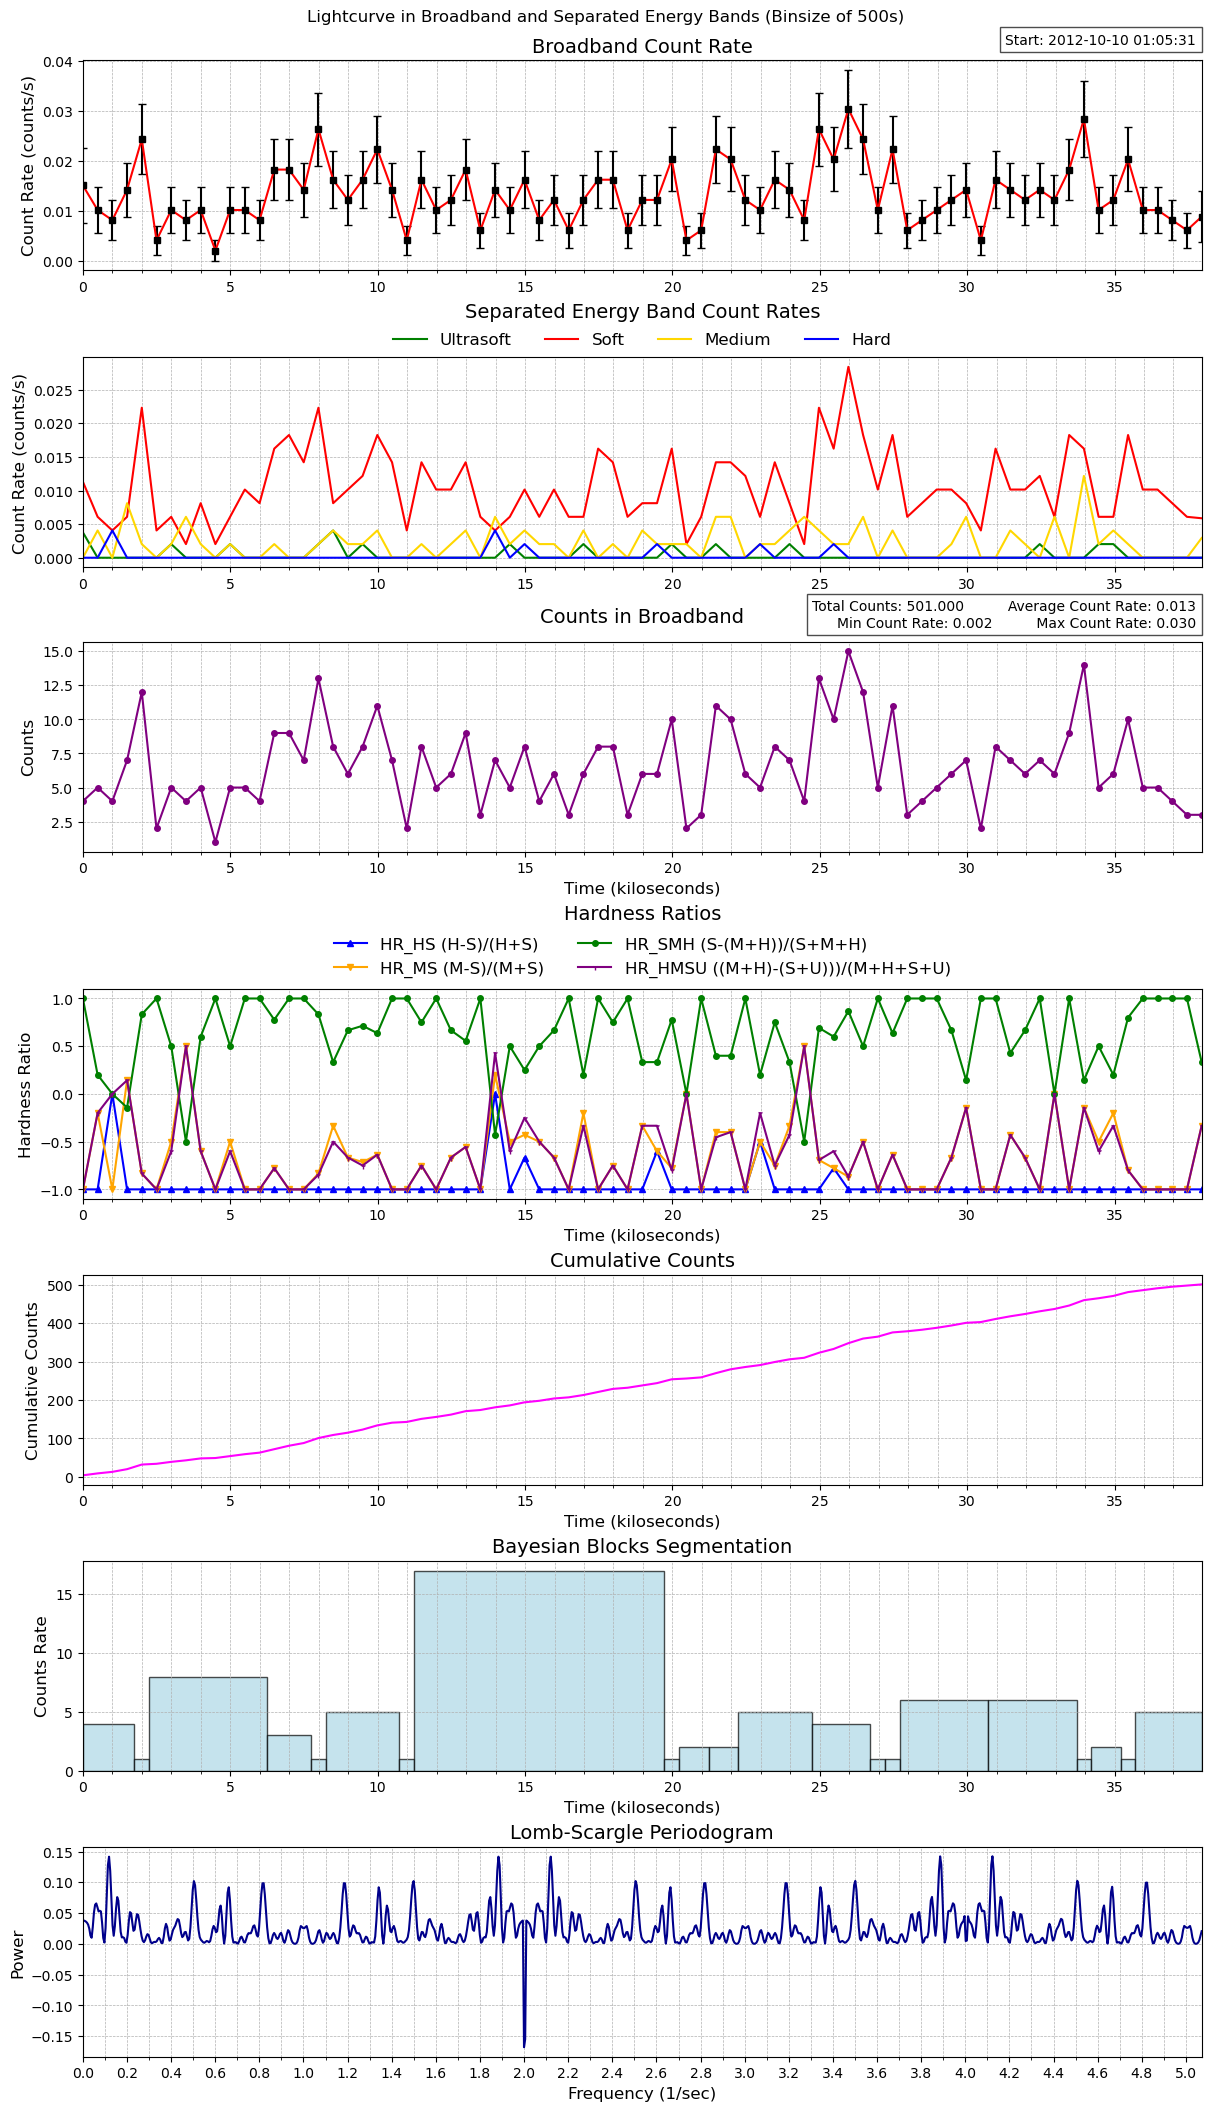

The file beside this chart, header and first rows:
time, count_rate, counts, count_error, ultrasoft_count_rate, soft_count_rate, medium_count_rate, hard_count_rate, ultrasoft_counts, soft_counts, medium_counts, hard_counts, exposure, area
466218331, 0.01507, 4, 0.007537, 0.003769, 0.01131, 0.0, 0.0, 1, 3, 0, 0, 265.4, 19.5
466218831, 0.01014, 5, 0.004537, 0.0, 0.006086, 0.004058, 0.0, 0, 3, 2, 0, 492.9, 19.5
466219330, 0.008115, 4, 0.004058, 0.0, 0.004058, 0.0, 0.004058, 0, 2, 0, 2, 492.9, 19.5
466219830, 0.0142, 7, 0.005368, 0.0, 0.006086, 0.008115, 0.0, 0, 3, 4, 0, 492.9, 19.5
466220329, 0.02435, 12, 0.007028, 0.0, 0.02232, 0.002029, 0.0, 0, 11, 1, 0, 492.9, 19.5
466220828, 0.004058, 2, 0.002869, 0.0, 0.004058, 0.0, 0.0, 0, 2, 0, 0, 492.9, 19.5
466221328, 0.01014, 5, 0.004537, 0.002029, 0.006086, 0.002029, 0.0, 1, 3, 1, 0, 492.9, 19.5
466221827, 0.008115, 4, 0.004058, 0.0, 0.002029, 0.006086, 0.0, 0, 1, 3, 0, 492.9, 19.5
466222327, 0.01014, 5, 0.004537, 0.0, 0.008115, 0.002029, 0.0, 0, 4, 1, 0, 492.9, 19.5
466222826, 0.002029, 1, 0.002029, 0.0, 0.002029, 0.0, 0.0, 0, 1, 0, 0, 492.9, 19.5
466223326, 0.01014, 5, 0.004537, 0.002029, 0.006086, 0.002029, 0.0, 1, 3, 1, 0, 492.9, 19.5
466223825, 0.01014, 5, 0.004537, 0.0, 0.01014, 0.0, 0.0, 0, 5, 0, 0, 492.9, 19.5
466224324, 0.008115, 4, 0.004058, 0.0, 0.008115, 0.0, 0.0, 0, 4, 0, 0, 492.9, 19.5
466224824, 0.01826, 9, 0.006086, 0.0, 0.01623, 0.002029, 0.0, 0, 8, 1, 0, 492.9, 19.5
466225323, 0.01826, 9, 0.006086, 0.0, 0.01826, 0.0, 0.0, 0, 9, 0, 0, 492.9, 19.5
466225823, 0.0142, 7, 0.005368, 0.0, 0.0142, 0.0, 0.0, 0, 7, 0, 0, 492.9, 19.5
466226322, 0.02637, 13, 0.007315, 0.002029, 0.02232, 0.002029, 0.0, 1, 11, 1, 0, 492.9, 19.5
466226822, 0.01623, 8, 0.005738, 0.004058, 0.008115, 0.004058, 0.0, 2, 4, 2, 0, 492.9, 19.5
466227321, 0.01217, 6, 0.00497, 0.0, 0.01014, 0.002029, 0.0, 0, 5, 1, 0, 492.9, 19.5
466227820, 0.01623, 8, 0.005738, 0.002029, 0.01217, 0.002029, 0.0, 1, 6, 1, 0, 492.9, 19.5
466228320, 0.02232, 11, 0.006729, 0.0, 0.01826, 0.004058, 0.0, 0, 9, 2, 0, 492.9, 19.5
466228819, 0.0142, 7, 0.005368, 0.0, 0.0142, 0.0, 0.0, 0, 7, 0, 0, 492.9, 19.5
466229319, 0.004058, 2, 0.002869, 0.0, 0.004058, 0.0, 0.0, 0, 2, 0, 0, 492.9, 19.5
466229818, 0.01623, 8, 0.005738, 0.0, 0.0142, 0.002029, 0.0, 0, 7, 1, 0, 492.9, 19.5
466230317, 0.01014, 5, 0.004537, 0.0, 0.01014, 0.0, 0.0, 0, 5, 0, 0, 492.9, 19.5
466230817, 0.01217, 6, 0.00497, 0.0, 0.01014, 0.002029, 0.0, 0, 5, 1, 0, 492.9, 19.5
466231316, 0.01826, 9, 0.006086, 0.0, 0.0142, 0.004058, 0.0, 0, 7, 2, 0, 492.9, 19.5
466231816, 0.006086, 3, 0.003514, 0.0, 0.006086, 0.0, 0.0, 0, 3, 0, 0, 492.9, 19.5
466232315, 0.0142, 7, 0.005368, 0.0, 0.004058, 0.006086, 0.004058, 0, 2, 3, 2, 492.9, 19.5
466232815, 0.01014, 5, 0.004537, 0.002029, 0.006086, 0.002029, 0.0, 1, 3, 1, 0, 492.9, 19.5
466233314, 0.01623, 8, 0.005738, 0.0, 0.01014, 0.004058, 0.002029, 0, 5, 2, 1, 492.9, 19.5
466233813, 0.008115, 4, 0.004058, 0.0, 0.006086, 0.002029, 0.0, 0, 3, 1, 0, 492.9, 19.5
466234313, 0.01217, 6, 0.00497, 0.0, 0.01014, 0.002029, 0.0, 0, 5, 1, 0, 492.9, 19.5
466234812, 0.006086, 3, 0.003514, 0.0, 0.006086, 0.0, 0.0, 0, 3, 0, 0, 492.9, 19.5
466235312, 0.01217, 6, 0.00497, 0.002029, 0.006086, 0.004058, 0.0, 1, 3, 2, 0, 492.9, 19.5
466235811, 0.01623, 8, 0.005738, 0.0, 0.01623, 0.0, 0.0, 0, 8, 0, 0, 492.9, 19.5
466236311, 0.01623, 8, 0.005738, 0.0, 0.0142, 0.002029, 0.0, 0, 7, 1, 0, 492.9, 19.5
466236810, 0.006086, 3, 0.003514, 0.0, 0.006086, 0.0, 0.0, 0, 3, 0, 0, 492.9, 19.5
466237309, 0.01217, 6, 0.00497, 0.0, 0.008115, 0.004058, 0.0, 0, 4, 2, 0, 492.9, 19.5
466237809, 0.01217, 6, 0.00497, 0.0, 0.008115, 0.002029, 0.002029, 0, 4, 1, 1, 492.9, 19.5
466238308, 0.02029, 10, 0.006416, 0.002029, 0.01623, 0.002029, 0.0, 1, 8, 1, 0, 492.9, 19.5
466238808, 0.004058, 2, 0.002869, 0.0, 0.002029, 0.002029, 0.0, 0, 1, 1, 0, 492.9, 19.5
466239307, 0.006086, 3, 0.003514, 0.0, 0.006086, 0.0, 0.0, 0, 3, 0, 0, 492.9, 19.5
466239807, 0.02232, 11, 0.006729, 0.002029, 0.0142, 0.006086, 0.0, 1, 7, 3, 0, 492.9, 19.5
466240306, 0.02029, 10, 0.006416, 0.0, 0.0142, 0.006086, 0.0, 0, 7, 3, 0, 492.9, 19.5
466240805, 0.01217, 6, 0.00497, 0.0, 0.01217, 0.0, 0.0, 0, 6, 0, 0, 492.9, 19.5
466241305, 0.01014, 5, 0.004537, 0.0, 0.006086, 0.002029, 0.002029, 0, 3, 1, 1, 492.9, 19.5
466241804, 0.01623, 8, 0.005738, 0.0, 0.0142, 0.002029, 0.0, 0, 7, 1, 0, 492.9, 19.5
466242304, 0.0142, 7, 0.005368, 0.002029, 0.008115, 0.004058, 0.0, 1, 4, 2, 0, 492.9, 19.5
466242803, 0.008115, 4, 0.004058, 0.0, 0.002029, 0.006086, 0.0, 0, 1, 3, 0, 492.9, 19.5
466243303, 0.02637, 13, 0.007315, 0.0, 0.02232, 0.004058, 0.0, 0, 11, 2, 0, 492.9, 19.5
466243802, 0.02029, 10, 0.006416, 0.0, 0.01623, 0.002029, 0.002029, 0, 8, 1, 1, 492.9, 19.5
466244301, 0.03043, 15, 0.007858, 0.0, 0.0284, 0.002029, 0.0, 0, 14, 1, 0, 492.9, 19.5
466244801, 0.02435, 12, 0.007028, 0.0, 0.01826, 0.006086, 0.0, 0, 9, 3, 0, 492.9, 19.5
466245300, 0.01014, 5, 0.004537, 0.0, 0.01014, 0.0, 0.0, 0, 5, 0, 0, 492.9, 19.5
466245800, 0.02232, 11, 0.006729, 0.0, 0.01826, 0.004058, 0.0, 0, 9, 2, 0, 492.9, 19.5
466246299, 0.006086, 3, 0.003514, 0.0, 0.006086, 0.0, 0.0, 0, 3, 0, 0, 492.9, 19.5
466246799, 0.008115, 4, 0.004058, 0.0, 0.008115, 0.0, 0.0, 0, 4, 0, 0, 492.9, 19.5
466247298, 0.01014, 5, 0.004537, 0.0, 0.01014, 0.0, 0.0, 0, 5, 0, 0, 492.9, 19.5
466247797, 0.01217, 6, 0.00497, 0.0, 0.01014, 0.002029, 0.0, 0, 5, 1, 0, 492.9, 19.5
... 17 more rows
